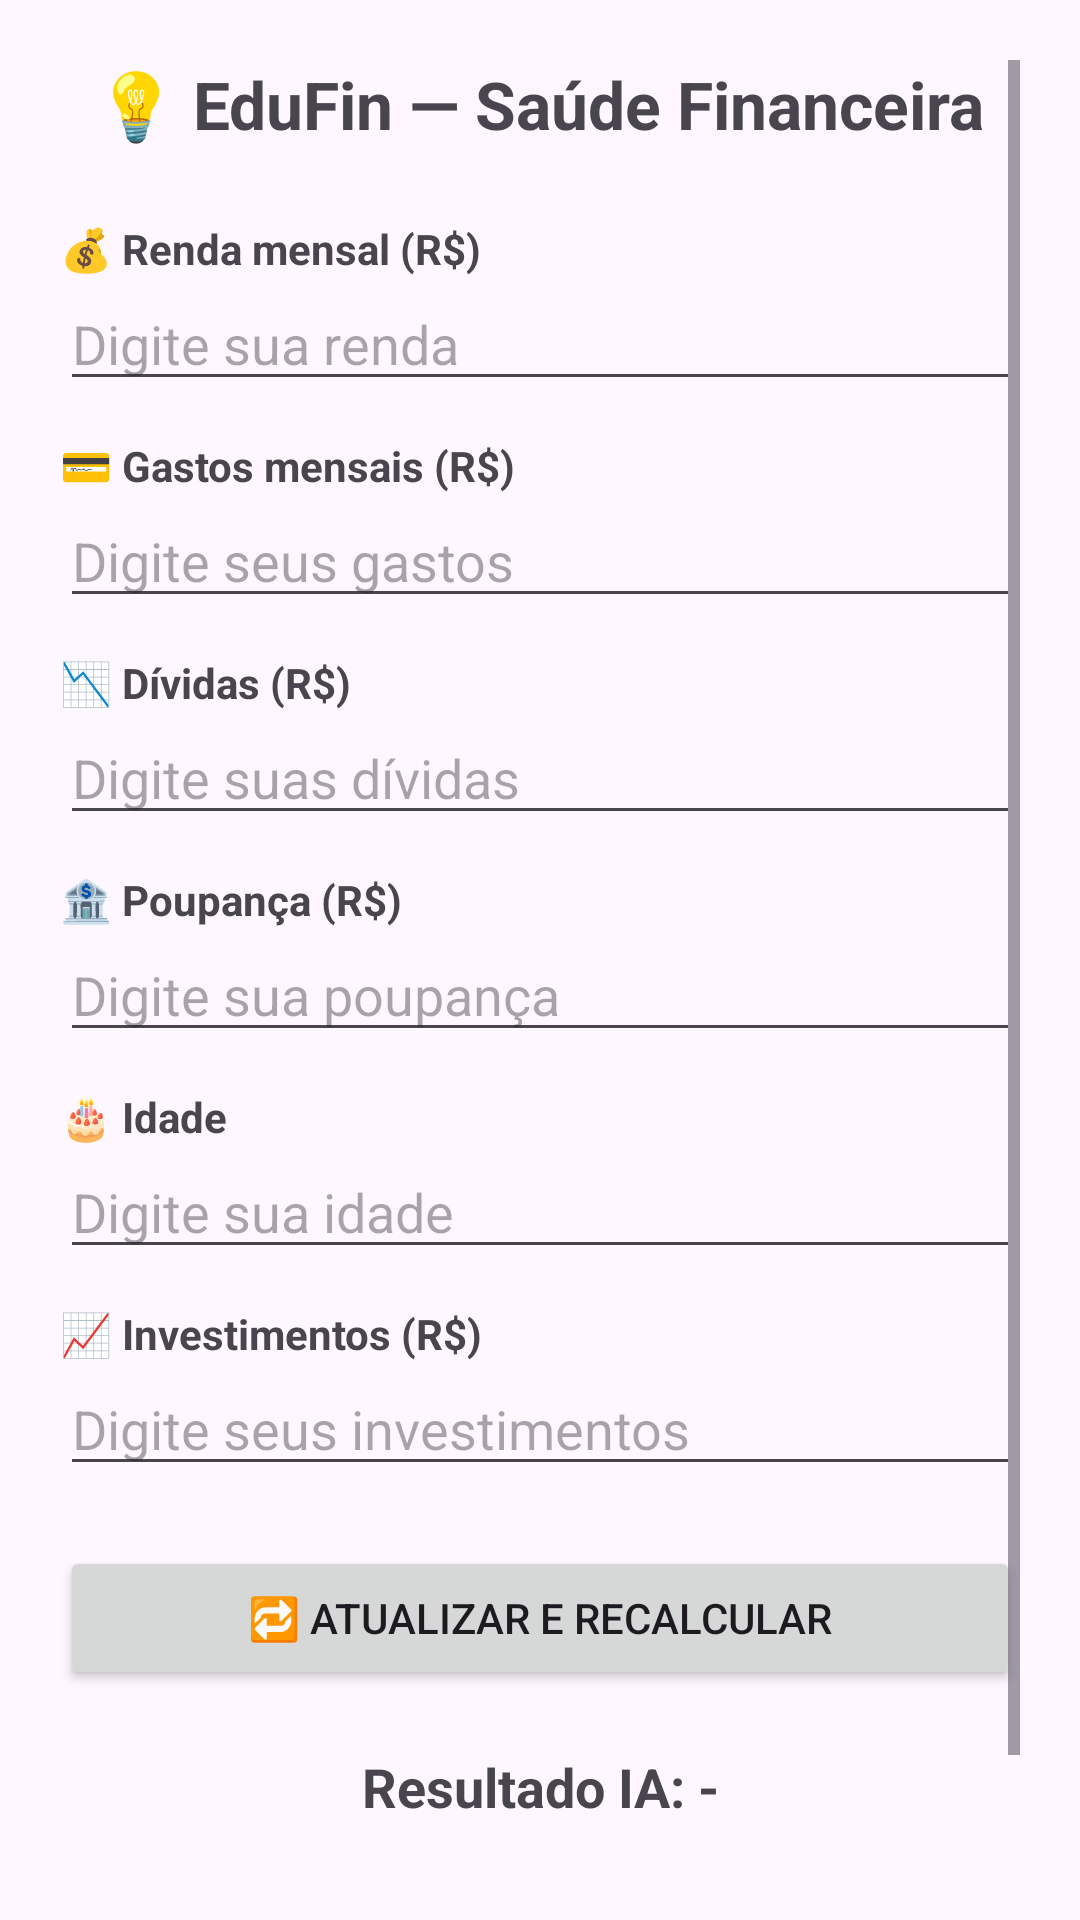

Produce the Android XML layout that renders to this screen, including the resource entries it uses.
<!-- AndroidManifest.xml: application theme Theme.EduFin -->
<!-- res/layout/activity_main.xml -->
<?xml version="1.0" encoding="utf-8"?>
<ScrollView xmlns:android="http://schemas.android.com/apk/res/android"
    android:layout_width="match_parent"
    android:layout_height="match_parent"
    android:padding="20dp">

    <LinearLayout
        android:layout_width="match_parent"
        android:layout_height="wrap_content"
        android:orientation="vertical"
        android:gravity="center_horizontal">

        <TextView
            android:id="@+id/textViewTitulo"
            android:layout_width="wrap_content"
            android:layout_height="wrap_content"
            android:text="💡 EduFin — Saúde Financeira"
            android:textSize="22sp"
            android:textStyle="bold"
            android:layout_marginBottom="24dp" />

        
        <TextView
            android:text="💰 Renda mensal (R$)"
            android:textStyle="bold"
            android:layout_width="match_parent"
            android:layout_height="wrap_content" />
        <EditText
            android:id="@+id/inputRenda"
            android:hint="Digite sua renda"
            android:inputType="numberDecimal"
            android:layout_width="match_parent"
            android:layout_height="wrap_content"
            android:layout_marginBottom="12dp"/>

        
        <TextView
            android:text="💳 Gastos mensais (R$)"
            android:textStyle="bold"
            android:layout_width="match_parent"
            android:layout_height="wrap_content" />
        <EditText
            android:id="@+id/inputGastos"
            android:hint="Digite seus gastos"
            android:inputType="numberDecimal"
            android:layout_width="match_parent"
            android:layout_height="wrap_content"
            android:layout_marginBottom="12dp"/>

        
        <TextView
            android:text="📉 Dívidas (R$)"
            android:textStyle="bold"
            android:layout_width="match_parent"
            android:layout_height="wrap_content" />
        <EditText
            android:id="@+id/inputDividas"
            android:hint="Digite suas dívidas"
            android:inputType="numberDecimal"
            android:layout_width="match_parent"
            android:layout_height="wrap_content"
            android:layout_marginBottom="12dp"/>

        
        <TextView
            android:text="🏦 Poupança (R$)"
            android:textStyle="bold"
            android:layout_width="match_parent"
            android:layout_height="wrap_content" />
        <EditText
            android:id="@+id/inputPoupanca"
            android:hint="Digite sua poupança"
            android:inputType="numberDecimal"
            android:layout_width="match_parent"
            android:layout_height="wrap_content"
            android:layout_marginBottom="12dp"/>

        
        <TextView
            android:text="🎂 Idade"
            android:textStyle="bold"
            android:layout_width="match_parent"
            android:layout_height="wrap_content" />
        <EditText
            android:id="@+id/inputIdade"
            android:hint="Digite sua idade"
            android:inputType="number"
            android:layout_width="match_parent"
            android:layout_height="wrap_content"
            android:layout_marginBottom="12dp"/>

        
        <TextView
            android:text="📈 Investimentos (R$)"
            android:textStyle="bold"
            android:layout_width="match_parent"
            android:layout_height="wrap_content" />
        <EditText
            android:id="@+id/inputInvestimentos"
            android:hint="Digite seus investimentos"
            android:inputType="numberDecimal"
            android:layout_width="match_parent"
            android:layout_height="wrap_content"
            android:layout_marginBottom="20dp"/>

        
        <Button
            android:id="@+id/btnAtualizar"
            android:text="🔁 Atualizar e Recalcular"
            android:layout_width="match_parent"
            android:layout_height="wrap_content"
            android:layout_marginBottom="20dp"/>

        
        <TextView
            android:id="@+id/textViewResultado"
            android:text="Resultado IA: -"
            android:textSize="18sp"
            android:textStyle="bold"
            android:layout_marginBottom="24dp"
            android:gravity="center"
            android:layout_width="match_parent"
            android:layout_height="wrap_content"/>

        
        <Button
            android:id="@+id/btnLogout"
            android:text="🚪 Sair da conta"
            android:layout_width="wrap_content"
            android:layout_height="wrap_content"
            android:layout_gravity="center_horizontal"
            android:padding="12dp" />

    </LinearLayout>
</ScrollView>
<!-- resources referenced by this layout -->
<resources>
  <style name="Theme.EduFin" parent="Base.Theme.EduFin" />
  <style name="Base.Theme.EduFin" parent="Theme.Material3.DayNight.NoActionBar">
          
          
      </style>
</resources>
